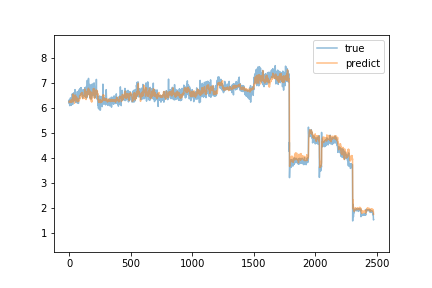

The table this chart was drawn from, first rows:
true, predict
6.29, 6.242
6.17, 6.218
6.33, 6.246
6.18, 6.261
6.09, 6.267
6.19, 6.263
6.2, 6.271
6.17, 6.269
6.22, 6.258
6.21, 6.229
6.4, 6.253
6.26, 6.281
6.33, 6.267
6.33, 6.235
6.28, 6.249
6.1, 6.316
6.28, 6.277
6.25, 6.269
6.17, 6.271
6.32, 6.275
6.39, 6.237
6.34, 6.29
6.35, 6.291
6.4, 6.265
6.35, 6.241
6.56, 6.328
6.44, 6.37
6.38, 6.371
6.14, 6.398
6.24, 6.479
6.49, 6.513
6.45, 6.521
6.44, 6.5
6.43, 6.553
6.44, 6.473
6.49, 6.314
6.6, 6.276
6.39, 6.334
6.29, 6.377
6.56, 6.27
6.53, 6.262
6.48, 6.255
6.53, 6.287
6.45, 6.187
6.5, 6.239
6.57, 6.332
6.49, 6.358
6.73, 6.363
6.55, 6.393
6.41, 6.513
6.41, 6.474
6.38, 6.49
6.23, 6.459
6.53, 6.438
6.5, 6.386
6.39, 6.394
6.43, 6.363
6.46, 6.319
6.52, 6.309
6.36, 6.367
... 2,417 more rows
